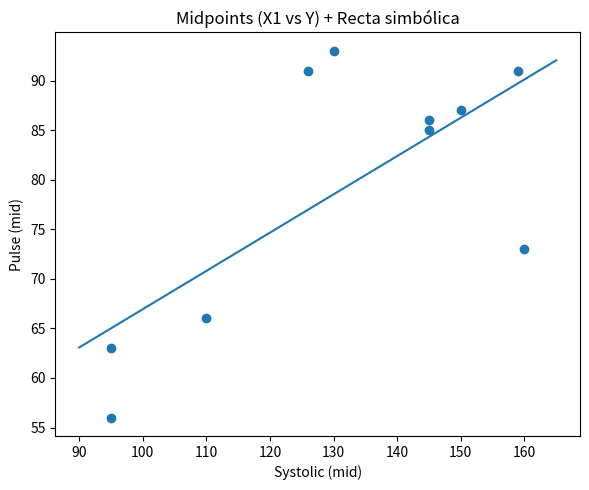
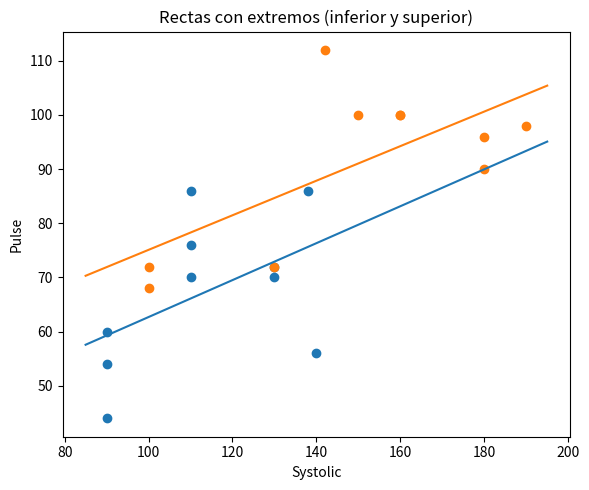
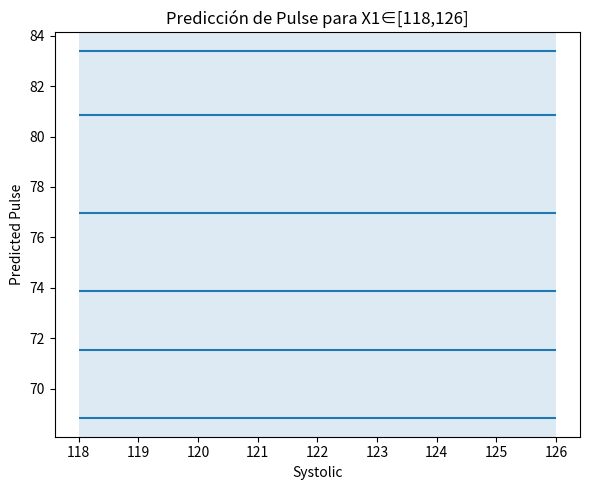

Source code (Python) for these figures, in order:
"""
# ==========================
# Doctorado en Tecnologias para la Transformacion Digital
# Materia: Big Data
# Instructor: Dr. Jonás Velasco Álvarez
# Estudiante: Luis Alejandro Santana Valadez
# ==========================
Ejercicio 4.3 — Reproducción del ejemplo de regresión lineal (Billard & Diday).
# ==========================
Pasos:
1) Parsear la Tabla 1 del PDF "4.3 Articulo__Regresion_SDA.pdf" 
2) Exportar la tabla a CSV canónico de bins
3) Calcular estadísticos de regresión lineal para las presiones arteriales de 11 personas
4) Guardar un histograma promedio (PNG) y salidas CSV de la tabla.

Dependencias:
  pip install PyPDF2 pandas numpy matplotlib
Genera:
- sda_regression_table1_base.csv  (datos Tabla 1)
- sda_regression_results.csv      (estadísticos y coeficientes)
- sda_regression_predictions.csv  (predicción para X1 in [118,126])
- fig_midpoints_regline.png       (dispersión midpoints + recta simbólica)
- fig_low_high_reglines.png       (rectas con extremos)
- fig_interval_prediction.png     (comparación de predicciones)
"""

import math
import numpy as np
import pandas as pd
import matplotlib.pyplot as plt
from pathlib import Path

OUT = Path(".")

# -------------------------------
# 1) Datos de la Tabla 1 (artículo)
#    Y: Pulse Rate, X1: Systolic, X2: Diastolic
#    Intervalos [a,b] por paciente u=1..11
# -------------------------------
rows = [
 # u,   Y_low, Y_high,  X1_low, X1_high,  X2_low, X2_high
 ( 1,   44,     68,      90,      100,      50,     70 ),
 ( 2,   60,     72,      90,      130,      70,     90 ),
 ( 3,   56,     90,     140,      180,      90,    100 ),
 ( 4,   70,    112,     110,      142,      80,    108 ),
 ( 5,   54,     72,      90,      100,      50,     70 ),
 ( 6,   70,    100,     130,      160,      80,    110 ),
 ( 7,   63,     75,      60,      100,     140,    150 ),  # viola X2<=X1 -> excluir
 ( 8,   72,    100,     130,      160,      76,     90 ),
 ( 9,   76,     98,     110,      190,      70,    110 ),
 (10,   86,     96,     138,      180,      90,    110 ),
 (11,   86,    100,     110,      150,      78,    100 ),
]

cols = ["u","Y_low","Y_high","X1_low","X1_high","X2_low","X2_high"]
df = pd.DataFrame(rows, columns=cols)
df.to_csv(OUT/"sda_regression_table1_base.csv", index=False)

# Aplicar regla: excluir u=7 (X2 <= X1)
df = df[df["u"] != 7].reset_index(drop=True)

# Midpoints y widths (SDA asume uniforme dentro de intervalo)
for v in ["Y","X1","X2"]:
    df[f"{v}_mid"] = (df[f"{v}_low"] + df[f"{v}_high"]) / 2.0
    df[f"{v}_w"]   = (df[f"{v}_high"] - df[f"{v}_low"])

n = len(df)  # debería ser 10

# -------------------------------
# 2) Funciones SDA (univar y bivar)
# -------------------------------
def sda_mean(mid):
    return float(np.mean(mid))

def sda_var(mid, width):
    # S^2 = average(within) + var(mid)   (ddof=0 entre unidades)
    within = np.mean((width**2)/12.0)
    between = float(np.var(mid, ddof=0))
    return within + between

def sda_cov(mid_x, mid_y):
    # Con 1 rectángulo por unidad, la covarianza intra-bin es 0;
    # queda la covarianza entre medias por unidad (ddof=0).
    return float(np.cov(mid_x, mid_y, bias=True)[0,1])

def sda_corr(mid_x, mid_y, sx, sy):
    return sda_cov(mid_x, mid_y) / (sx*sy)

# -------------------------------
# 3) Estadísticos para Y ~ X1 (dos versiones)
# -------------------------------

# Medias de midpoints
Ybar  = float(df["Y_mid"].mean())
X1bar = float(df["X1_mid"].mean())

# --- Componentes dentro / entre ---
within_Y_mean  = float((df["Y_w"]**2 / 12.0).mean())       # promedio de varianzas intra-intervalo
within_X1_mean = float((df["X1_w"]**2 / 12.0).mean())

var_Y_mid  = float(df["Y_mid"].var(ddof=0))                # varianza entre-unidades (midpoints)
var_X1_mid = float(df["X1_mid"].var(ddof=0))

# --- Versión TOTAL (dentro + entre) ---
S2Y_total  = within_Y_mean  + var_Y_mid
S2X1_total = within_X1_mean + var_X1_mid
SY_total   = math.sqrt(S2Y_total)
SX1_total  = math.sqrt(S2X1_total)

# --- Versión ENTRE-MIDPOINTS (solo entre) ---
SY_mid  = math.sqrt(var_Y_mid)
SX1_mid = math.sqrt(var_X1_mid)

# --- Covarianza y correlaciones ---
# Con un rectángulo por unidad, la covarianza intra-bin es 0 -> covariamos midpoints
Cov_mid = float(np.cov(df["Y_mid"], df["X1_mid"], bias=True)[0,1])

# Correlación entre-midpoints (la que usa el artículo para la recta simbólica)
Corr_mid = Cov_mid / (SY_mid * SX1_mid)

# Correlación "total" si se usan desvíos totales en el denominador (útil para describir variabilidad total)
Corr_total = Cov_mid / (SY_total * SX1_total)

# --- Recta simbólica (usar SIEMPRE la varianza de midpoints en el denominador) ---
beta1 = Cov_mid / var_X1_mid
beta0 = Ybar - beta1 * X1bar


# -------------------------------
# 4) Predicción para X1 in [118,126]
# -------------------------------
x1_a, x1_b = 118.0, 126.0
y_hat_a = beta0 + beta1*x1_a
y_hat_b = beta0 + beta1*x1_b

# -------------------------------
# 5) Regresión con extremos
# -------------------------------
# a) sólo inferiores
coef_low = np.polyfit(df["X1_low"], df["Y_low"], 1)  # slope, intercept
beta1_low, beta0_low = coef_low[0], coef_low[1]
y_low_a = beta0_low + beta1_low*x1_a
y_low_b = beta0_low + beta1_low*x1_b

# b) sólo superiores
coef_up  = np.polyfit(df["X1_high"], df["Y_high"], 1)
beta1_up, beta0_up = coef_up[0], coef_up[1]
y_up_a = beta0_up + beta1_up*x1_a
y_up_b = beta0_up + beta1_up*x1_b

# -------------------------------
# 6) Regresión múltiple Y ~ X1 + X2 (midpoints)
# -------------------------------
X = np.column_stack([np.ones(n), df["X1_mid"], df["X2_mid"]])
y = df["Y_mid"].values
# beta = (X'X)^(-1) X'y
XtX = X.T @ X
Xty = X.T @ y
beta = np.linalg.solve(XtX, Xty)
beta0_m, beta1_m, beta2_m = map(float, beta)

# -------------------------------
# 7) Resultados a CSV
# -------------------------------
res = {
    "n": n,
    "Ybar": Ybar, "X1bar": X1bar,

    # Desvíos y varianzas: TOTAL (dentro+entre) vs ENTRE-midpoints
    "SY_total": SY_total, "SX1_total": SX1_total,
    "S2Y_total": S2Y_total, "S2X1_total": S2X1_total,
    "SY_mid": SY_mid, "SX1_mid": SX1_mid,
    "S2Y_mid": var_Y_mid, "S2X1_mid": var_X1_mid,

    # Covarianza entre midpoints (única que corresponde aquí)
    "Cov_mid(Y,X1)": Cov_mid,

    # Correlaciones: entre-midpoints (paper) y 'total' (descriptiva)
    "Corr_mid(Y,X1)": Corr_mid,
    "Corr_total(Y,X1)": Corr_total,

    # Recta simbólica (paper) basada en varianza de midpoints
    "beta0_sym": beta0, "beta1_sym": beta1,

    # Predicciones simbólicas (ya calculadas más abajo en tu script)
    "pred_sym_low118": y_hat_a, "pred_sym_high126": y_hat_b,

    # Rectas con extremos (ya las tienes calculadas)
    "beta0_low": beta0_low, "beta1_low": beta1_low,
    "pred_low_low118": y_low_a, "pred_low_high126": y_low_b,
    "beta0_up": beta0_up, "beta1_up": beta1_up,
    "pred_up_low118": y_up_a, "pred_up_high126": y_up_b,

    # Regresión múltiple (ya calculada)
    "beta0_mult": beta0_m, "beta1_mult": beta1_m, "beta2_mult": beta2_m,
}

pd.DataFrame([res]).to_csv(OUT/"sda_regression_results.csv", index=False)

pred = pd.DataFrame({
 "model": ["symbolic","lower-only","upper-only"],
 "Y_at_118": [y_hat_a, y_low_a, y_up_a],
 "Y_at_126": [y_hat_b, y_low_b, y_up_b]
})
pred.to_csv(OUT/"sda_regression_predictions.csv", index=False)

# -------------------------------
# 8) Gráficas
# -------------------------------
# (i) Midpoints + recta simbólica
plt.figure(figsize=(6,5))
plt.scatter(df["X1_mid"], df["Y_mid"])
xline = np.linspace(df["X1_mid"].min()-5, df["X1_mid"].max()+5, 200)
yline = beta0 + beta1*xline
plt.plot(xline, yline)
plt.title("Midpoints (X1 vs Y) + Recta simbólica")
plt.xlabel("Systolic (mid)")
plt.ylabel("Pulse (mid)")
plt.tight_layout()
plt.savefig(OUT/"fig_midpoints_regline.png", dpi=150)
plt.close()

# (ii) Rectas con extremos inferiores y superiores
plt.figure(figsize=(6,5))
plt.scatter(df["X1_low"],  df["Y_low"])
plt.scatter(df["X1_high"], df["Y_high"])
xgrid = np.linspace(min(df["X1_low"].min(), df["X1_high"].min())-5,
                    max(df["X1_low"].max(), df["X1_high"].max())+5, 200)
plt.plot(xgrid, beta0_low + beta1_low*xgrid)
plt.plot(xgrid, beta0_up  + beta1_up*xgrid)
plt.title("Rectas con extremos (inferior y superior)")
plt.xlabel("Systolic")
plt.ylabel("Pulse")
plt.tight_layout()
plt.savefig(OUT/"fig_low_high_reglines.png", dpi=150)
plt.close()

# (iii) Predicción para X1 in [118,126]
plt.figure(figsize=(6,5))
# franja de X
plt.axvspan(x1_a, x1_b, alpha=0.15)
# líneas horizontales de predicción
plt.hlines([y_hat_a, y_hat_b], x1_a, x1_b)
plt.hlines([y_low_a, y_low_b], x1_a, x1_b)
plt.hlines([y_up_a,  y_up_b],  x1_a, x1_b)
plt.title("Predicción de Pulse para X1∈[118,126]")
plt.xlabel("Systolic")
plt.ylabel("Predicted Pulse")
plt.tight_layout()
plt.savefig(OUT/"fig_interval_prediction.png", dpi=150)
plt.close()
